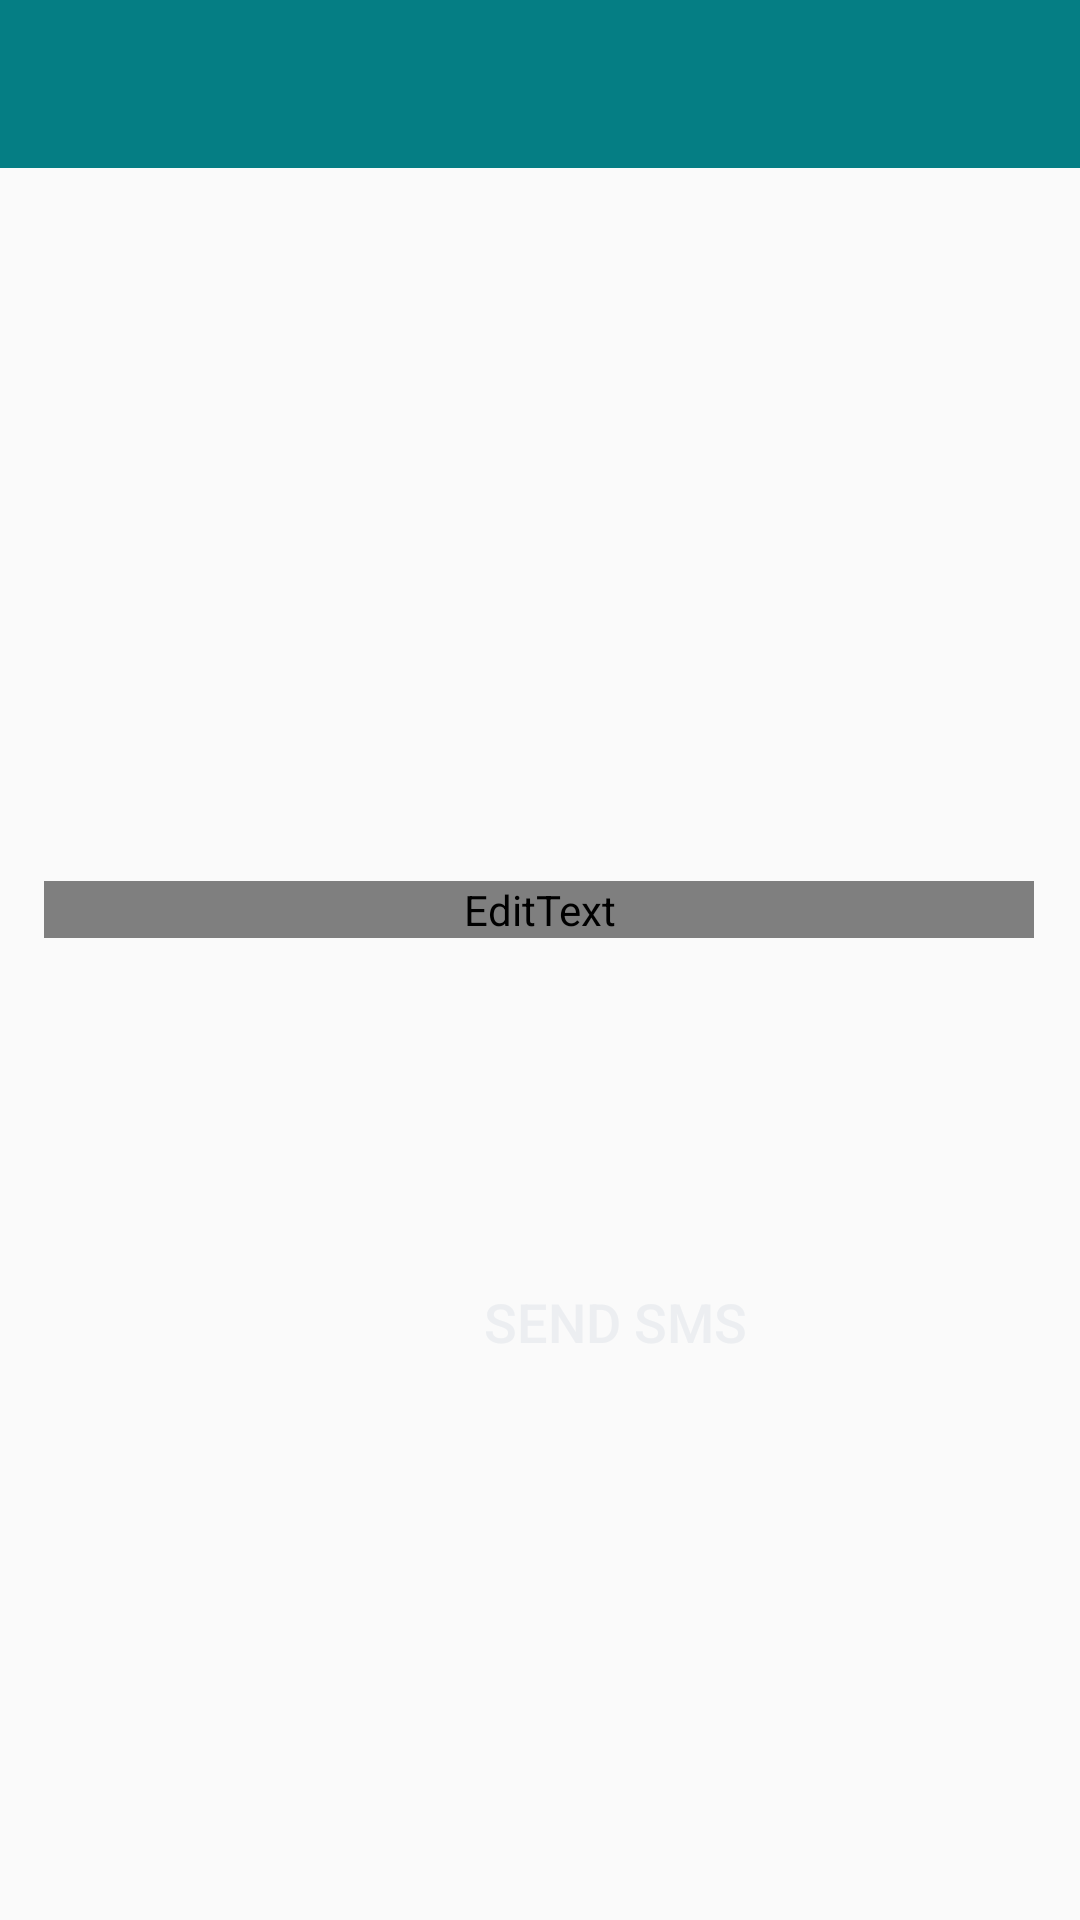

Produce the Android XML layout that renders to this screen, including the resource entries it uses.
<!-- AndroidManifest.xml: application theme AppTheme.NoActionBar -->
<!-- res/layout/activity_message.xml -->
<?xml version="1.0" encoding="utf-8"?>
<androidx.constraintlayout.widget.ConstraintLayout

    xmlns:android="http://schemas.android.com/apk/res/android"
    xmlns:app="http://schemas.android.com/apk/res-auto"
    xmlns:tools="http://schemas.android.com/tools"
    android:layout_width="match_parent"
    android:layout_height="match_parent"
    android:orientation="vertical"
    tools:context=".MessageActivity">

    <androidx.appcompat.widget.Toolbar
        android:id="@+id/message_toolbar"
        android:layout_width="match_parent"
        android:layout_height="wrap_content"
        android:background="?attr/colorPrimary"
        android:minHeight="?attr/actionBarSize"
        android:theme="?attr/actionBarTheme"
        app:layout_constraintEnd_toEndOf="parent"
        app:layout_constraintHorizontal_bias="0.0"
        app:layout_constraintStart_toStartOf="parent"
        app:layout_constraintTop_toTopOf="parent" />

    <EditText
        android:id="@+id/msgTxt"
        android:layout_width="330dp"
        android:layout_height="wrap_content"
        android:layout_marginStart="38dp"
        android:layout_marginTop="270dp"
        android:layout_marginEnd="39dp"
        android:layout_marginBottom="95dp"
        android:ems="10"
        android:hint="Enter Message"
        android:textColor="@color/common_google_signin_btn_text_dark_focused"
        app:layout_constraintBottom_toTopOf="@+id/btnSend"
        app:layout_constraintEnd_toEndOf="parent"
        app:layout_constraintStart_toStartOf="parent"
        app:layout_constraintTop_toBottomOf="@+id/message_toolbar" />

    <Button
        android:id="@+id/btnSend"
        android:layout_width="154dp"
        android:layout_height="66dp"
        android:layout_marginStart="128dp"
        android:layout_marginEnd="129dp"
        android:layout_marginBottom="199dp"
        android:background="@drawable/my_message"
        android:text="Send SMS"
        android:textColor="@color/btn_login_bg"
        android:textSize="18sp"
        app:layout_constraintBottom_toBottomOf="parent"
        app:layout_constraintEnd_toEndOf="parent"
        app:layout_constraintHorizontal_bias="0.0"
        app:layout_constraintStart_toStartOf="parent"
        app:layout_constraintTop_toBottomOf="@+id/msgTxt" />



</androidx.constraintlayout.widget.ConstraintLayout>
<!-- resources referenced by this layout -->
<resources>
  <color name="btn_login_bg">#eceef1</color>
  <style name="AppTheme.NoActionBar">
          <item name="windowActionBar">false</item>
          <item name="windowNoTitle">true</item>
  
          <item name="colorPrimary">@color/colorPrimary</item>
          <item name="colorPrimaryDark">@color/colorPrimaryDark</item>
          <item name="colorAccent">@color/colorAccent</item>
  
  
      </style>
  <color name="colorPrimary">#057E84</color>
  <color name="colorPrimaryDark">#057E84</color>
  <color name="colorAccent">#F2FE49</color>
</resources>
